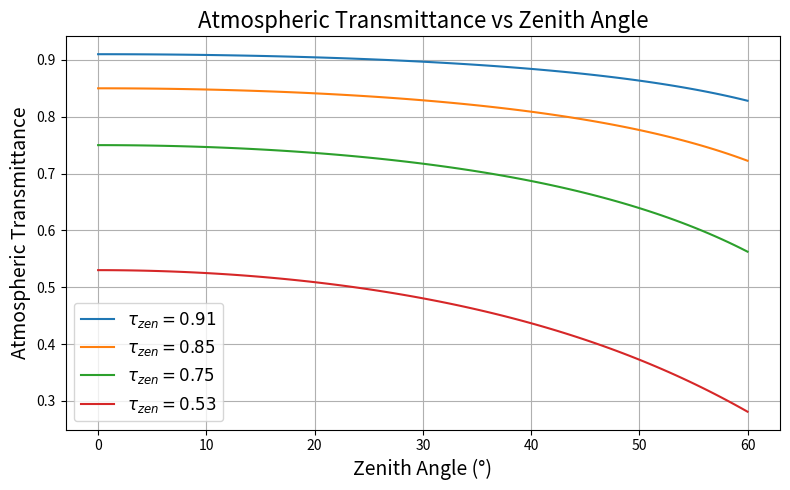
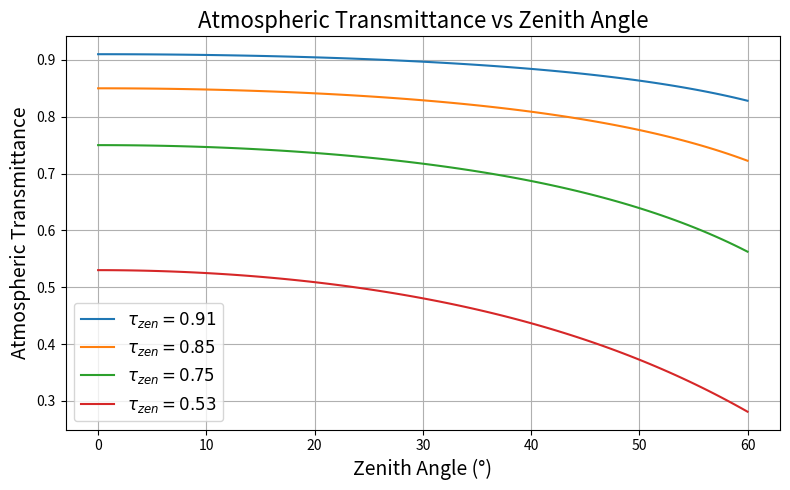

These charts were generated, in order, by the following Python code:
import math
import matplotlib.pyplot as plt         
import numpy as np

#The atmospheric transmissivity(defined as eta_t) consider absorption and scattering.

#=======================================================#
# atmospheric transmissivity(eta_t) parameter
#=======================================================#
    #=====================#
    # k(kappa): atmospheric absortion coefficient in dB/m
    # d_b     : the light-of-sight(LOS) distance(m) between Alice and Bob
    #=====================#
#=======================================================#



def transmissivity_etat(tau_zen, theta_zen_deg):
    theta_zen_rad = math.radians(theta_zen_deg)
    tau_atm = tau_zen ** (1 / math.cos(theta_zen_rad))
    return tau_atm


def to_decimal_string(x, precision=150):
    if x == 0:
        return "0." + "0" * precision
    return format(x, f'.{precision}f').rstrip('0').rstrip('.')

# def main():
#     # distances = np.arange(100, 1600, 100) 
#     # Starlink uses Low-Earth Orbit (LEO) satellites to orbit the Earth at a height of between 180 to 2,000km.
#     distances = np.arange(100000, 2100000, 100000) 
#     all_eta_t = [transmissivity_etat(d_b) for d_b in distances]
#     for j, eta_t in enumerate(all_eta_t):
#         print(f"d_b = {distances[j]} → <ηt> = {to_decimal_string(eta_t)}")
#         print("===============================\n")
#     print("Simulation Finish !!\n")


def main():
    tau_zen_values = [0.91, 0.85, 0.75, 0.53]
    angles = np.linspace(0, 60, 100)

    plt.figure(figsize=(8, 5))

    for tau_zen in tau_zen_values:
        transmissions = [transmissivity_etat(tau_zen, angle) for angle in angles]
        plt.plot(angles, transmissions, label=fr"$\tau_{{zen}} = {tau_zen}$")

    plt.xlabel("Zenith Angle (°)", fontsize=14)
    plt.ylabel("Atmospheric Transmittance", fontsize=14)
    plt.title("Atmospheric Transmittance vs Zenith Angle", fontsize=16)
    plt.grid(True)
    plt.legend(fontsize=12)
    plt.tight_layout()
    plt.show()

if __name__ == "__main__":
    main()


if __name__ == '__main__':
    main()